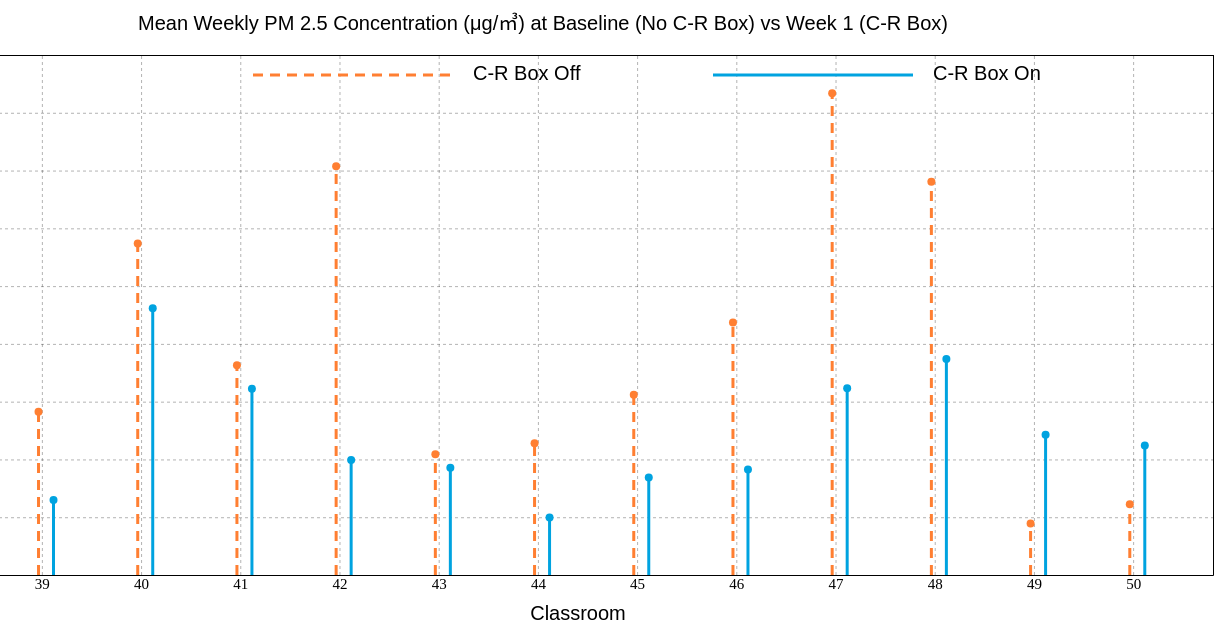
D3 v7 page, settled after 480 driven frames (8 s of simulated time); the page loaded 1 data file(s).


// ── js/lollipop.js
var svg;
var g;
var xAxis;
var yAxis;

// Constant
const margin = {top: 80, right: 30, bottom: 50, left: 100};
const width = 1380;
const height = 650;
const innerHeight = height - margin.bottom - margin.top;
const innerWidth = width - margin.left - margin.right;
const xScale = d3.scaleBand()
                .range([0, innerWidth])
                .padding(.6);
const yScale = d3.scaleLinear()
                .range([innerHeight, 0])
                .domain([0,18]);  

const fontSize = `20px times`;
const fontFamily = `Arial, Helvetica, sans-serif`;
const fontColor = `black`;
const squareDimension = 20;
const axisFont = `15px times`;

const offsetbaseline = 16;
const offsetweek1 = 31;

const weekColor = '#00A3E0'; //'#800000' ;

const baselineColor = '#FF7F32'; //#FFD700'; 
const strokeWidth = '3px';
var textOffset = 510;

document.addEventListener(`DOMContentLoaded`, function () {
    svg = d3.select(`#my_dataviz`)
            .append(`svg`)
                .attr(`width`, width)
                .attr(`height`, height);
                  
    g = svg.append(`g`)
                .attr(`transform`, `translate(${margin.left},${margin.top})`);

    g.append('text')
        .attr(`x`, innerWidth/2-450)
        .attr(`y`, -25)
        .attr(`class`,`xLabel`)
        .style(`font`, fontSize)
        .style(`font-family`, fontFamily)
        .attr(`fill`, fontColor)
        .text(`Mean Weekly PM 2.5 Concentration (\u03BCg/\u33A5) at Baseline (No C-R Box) vs Week 1 (C-R Box)`);
    
    xAxis = g.append(`g`)
                .attr(`transform`, `translate(0, ${innerHeight})`);

    xAxis.append(`text`)
            .attr(`x`, innerWidth/2-10)
            .attr(`y`, 45)
            .attr(`class`,`xLabel`)
            .style(`font`, fontSize)
            .style(`font-family`, fontFamily)
            .attr(`fill`, fontColor)
            .text(`Classroom`);

    yAxis = g.append(`g`)
                .attr(`class`, `yAxis`);

    yAxis.append('text')
        .attr('x', -innerHeight/2 + 80)
        .attr('y', -45)
        .attr('id', 'yAxis-text')
        .style('font', fontSize)
        .style('font-family', fontFamily)
        .attr('fill', fontColor)
        .style('text-anchor', 'end')
        .attr('transform', 'rotate(-90)')
        .text('PM 2.5 (\u03BCg/\u33A5)'); 
   
    
    d3.csv(`data/baseline-vs-week.csv`)
    .then(data => {
        
        data.forEach(element => {
            element.baseline = +element.baseline;
            element.week1 = +element.week1;
        });
        console.log(data)
        drawBarGraph(data);
    });

});

const drawBarGraph = (data) => {
    xScale.domain(data.map(d => d.ID));

    xAxis.call(d3.axisBottom(xScale).tickSize(-innerHeight)).style(`font`, axisFont)
    .call(g => g.selectAll(`.tick line`)
            .attr(`stroke-opacity`, 0.3)
            .attr(`stroke-dasharray`, `3,3`))
    .call(g => g.selectAll(`.tick text`)
            .attr(`y`, 10)
            .attr(`dy`, 4));
    
            yAxis.call(d3.axisRight(yScale)
            .tickSize(innerWidth)
            ).style(`font`, axisFont).attr('class','yAxisFont')
    // .call(g => g.select(`.domain`)
    //         .remove())
    .call(g => g.selectAll(`.tick:not(:first-of-type) line`)
            .attr(`stroke-opacity`, 0.3)
            .attr(`stroke-dasharray`, `3,3`)
            .attr('x1','0'))
    .call(g => g.selectAll(`.tick text`)
            .attr(`x`, -30)
            .attr(`dy`, 4));

        const baseline = g.selectAll('.baseline')
        .data(data);

        baseline
        .enter()
        .append('line')
        .attr('class','baseline')
        .merge(baseline)
        .attr('x1', d => xScale(d.ID) + offsetbaseline )
        .attr('x2', d => xScale(d.ID) + offsetbaseline )
        .attr('y1', yScale(0))
        .attr('y2', d => yScale(d.baseline))
        .attr('stroke', baselineColor)
        .style("stroke-dasharray", ("10,7"))
        .attr(`stroke-width`,strokeWidth);
    

        const week = g.selectAll('.week')
        .data(data);

        week
        .enter()
        .append('line')
        .attr('class','week')
        .merge(week)
        .attr('x1', d => xScale(d.ID) + offsetweek1 )
        .attr('x2', d => xScale(d.ID) + offsetweek1 )
        .attr('y1', yScale(0))
        .attr('y2', d => yScale(d.week1))
        .attr('stroke', weekColor)
        .attr(`stroke-width`,strokeWidth);

    
        const baselineCircle = g.selectAll('.baselineCircle')
        .data(data);

        baselineCircle
        .enter()
        .append('circle')
        .attr('class','baselineCircle')
        .merge(baselineCircle)
            .attr('cx', d => xScale(d.ID) + offsetbaseline )
            .attr('cy', d => yScale(d.baseline) )
            .attr('r', 4)
            .style('fill', baselineColor);
    

        const weekCircle = g.selectAll('.weekCircle')
            .data(data);
    
            weekCircle
            .enter()
            .append('circle')
            .attr('class','weekCircle')
            .merge(weekCircle)
                .attr('cx', d => xScale(d.ID) + offsetweek1 )
                .attr('cy', d => yScale(d.week1) )
                .attr('r', 4)
                .style('fill', weekColor);
    
    g.append('line')
    .attr('x1',textOffset-220)
    .attr('x2',textOffset-20)
    .attr('y1',20)
    .attr('y2',20)
    .attr(`stroke`, baselineColor)
    .attr(`stroke-width`,strokeWidth)
    .style("stroke-dasharray", ("10,7"));
    // g.append('rect')
    //     .attr('x',textOffset-30)
    //     .attr('y',-62)
    //     .attr('width',20)
    //     .attr('height',20)
    //     .attr(`fill`, baselineColor);         

    g.append(`text`)
        .attr(`x`, textOffset)
        .attr(`y`, 25)
        .style(`font`, fontSize)
        .style(`font-family`, fontFamily)
        .text(`C-R Box Off`);

    textOffset = 970;
    g.append('line')
    .attr('x1',textOffset-220)
    .attr('x2',textOffset-20)
    .attr('y1',20)
    .attr('y2',20)
    .attr(`stroke`, weekColor)
    .attr(`stroke-width`,strokeWidth);
    
    // g.append('rect')
    //     .attr('x',textOffset-30)
    //     .attr('y',-27)
    //     .attr('width',20)
    //     .attr('height',20)
    //     .attr(`fill`, weekColor);

    g.append(`text`)
            .attr(`x`, textOffset)
            .attr(`y`, 25)
            .style(`font`, fontSize)
            .style(`font-family`, fontFamily)
            .text(`C-R Box On`);

    // document.getElementById("header-text").innerHTML = "Mean Weekly PM2.5 Concentration (\u03BCg/\u33A5) at Baseline (No C-R Box) vs Week 1 (C-R Box)";
   
}


### data: data/baseline-vs-week.csv
ID, baseline1, week11, baseline10, week10, baseline, week1
39, 1.957, 0.9335, 98.51, 17.13, 5.65, 2.595
40, 2.191, 1.362, 257.8, 171.5, 11.47, 9.23
41, 1.448, 1.037, 164.8, 114.7, 7.259, 6.443
42, 8.128, 0.9584, 124.4, 50.89, 14.15, 3.977
43, 2.542, 1.297, 33.16, 74.59, 4.178, 3.71
44, 1.805, 0.433, 88.07, 46.95, 4.56, 1.993
45, 1.544, 0.9115, 153.1, 46.73, 6.236, 3.378
46, 1.655, 0.6872, 152.3, 91.31, 8.743, 3.651
47, 3.007, 1.069, 248.8, 108.6, 16.67, 6.462
48, 1.943, 0.8953, 245.4, 138.9, 13.62, 7.48
49, 0.6903, 1.354, 38.2, 60.94, 1.779, 4.856
50, 0.8413, 1.195, 55.42, 47.44, 2.449, 4.486